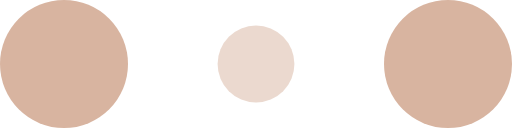
t = 0.00 s
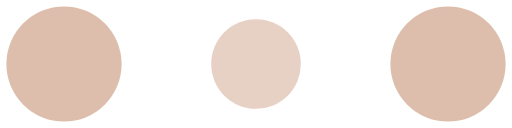
t = 0.10 s
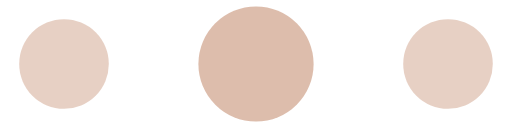
t = 0.30 s
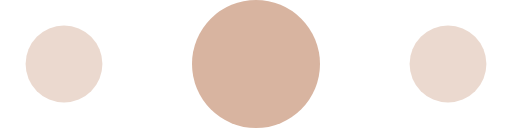
t = 0.40 s
t = 0.50 s: frame unchanged from t = 0.30 s, image omitted
t = 0.70 s: frame unchanged from t = 0.10 s, image omitted

The animated SVG that drew these frames (rendered in a browser with its animation timeline set to each time). Animation: 6 SMIL elements (animate=6); one cycle of 0.80 s, repeats indefinitely.

<!-- By Sam Herbert (@sherb), for everyone. More @ http://goo.gl/7AJzbL -->
<svg width="120" height="30" viewBox="0 0 120 30" xmlns="http://www.w3.org/2000/svg" fill="#D8B4A0">
    <circle cx="15" cy="15" r="15">
        <animate attributeName="r" from="15" to="15"
                 begin="0s" dur="0.8s"
                 values="15;9;15" calcMode="linear"
                 repeatCount="indefinite" />
        <animate attributeName="fill-opacity" from="1" to="1"
                 begin="0s" dur="0.8s"
                 values="1;.5;1" calcMode="linear"
                 repeatCount="indefinite" />
    </circle>
    <circle cx="60" cy="15" r="9" fill-opacity="0.3">
        <animate attributeName="r" from="9" to="9"
                 begin="0s" dur="0.8s"
                 values="9;15;9" calcMode="linear"
                 repeatCount="indefinite" />
        <animate attributeName="fill-opacity" from="0.5" to="0.5"
                 begin="0s" dur="0.8s"
                 values=".5;1;.5" calcMode="linear"
                 repeatCount="indefinite" />
    </circle>
    <circle cx="105" cy="15" r="15">
        <animate attributeName="r" from="15" to="15"
                 begin="0s" dur="0.8s"
                 values="15;9;15" calcMode="linear"
                 repeatCount="indefinite" />
        <animate attributeName="fill-opacity" from="1" to="1"
                 begin="0s" dur="0.8s"
                 values="1;.5;1" calcMode="linear"
                 repeatCount="indefinite" />
    </circle>
</svg>
